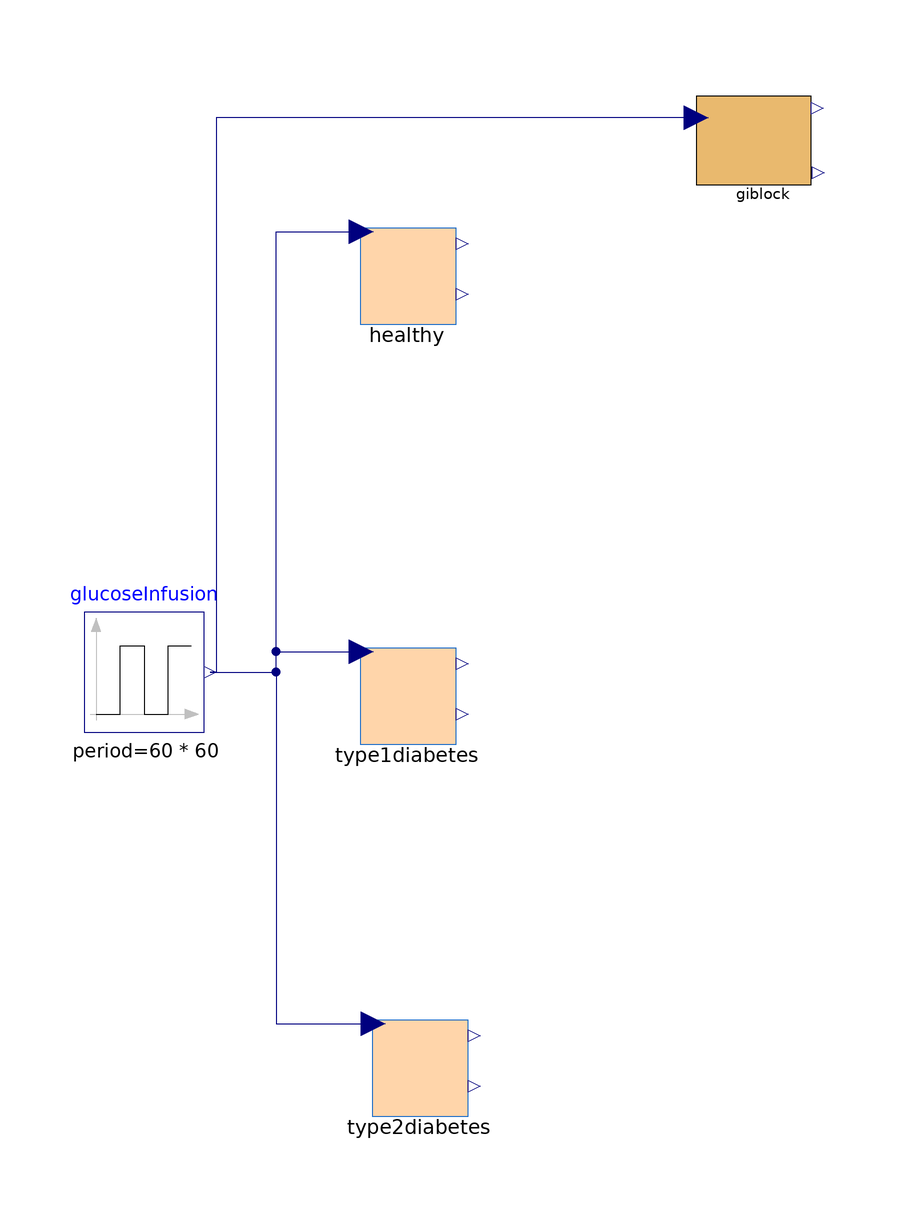

The Modelica model whose source follows is shown above as a component diagram (icons at their Placement, wires along their Line points).

model CompareHealthDiabetes
      Modelica.Blocks.Sources.Pulse glucoseInfusion(nperiod = 1, period = 60 * 60, width = 20, startTime = 2 * 24 * 60 * 60, amplitude = 1 / 3600) annotation(
        Placement(visible = true, transformation(origin = {-86, -2}, extent = {{-10, -10}, {10, 10}}, rotation = 0)));
      Models.GIRegulationComponent healthy annotation(
        Placement(transformation(extent = {{-52, 54}, {-32, 74}})));
      Models.GIRegulationComponent type1diabetes(insulinProduction(beta_mu = 143)) annotation(
        Placement(transformation(extent = {{-52, -16}, {-32, 4}})));
      Models.GIRegulationComponent type2diabetes(tissueUtilizationInsulinDependent(Nu_permu = 13900)) annotation(
        Placement(transformation(extent = {{-50, -78}, {-30, -58}})));
      Models.GIRegulationBlock giblock annotation(
        Placement(visible = true, transformation(origin = {16, 86}, extent = {{-10, -10}, {10, 10}}, rotation = 0)));
    equation
      connect(glucoseInfusion.y, healthy.glucoseInput) annotation(
        Line(points = {{-75, -2}, {-64, -2}, {-64, 71.4}, {-49.8, 71.4}}, color = {0, 0, 127}));
      connect(glucoseInfusion.y, type1diabetes.glucoseInput) annotation(
        Line(points = {{-75, -2}, {-64, -2}, {-64, 1.4}, {-49.8, 1.4}}, color = {0, 0, 127}));
      connect(glucoseInfusion.y, type2diabetes.glucoseInput) annotation(
        Line(points = {{-75, -2}, {-64, -2}, {-64, -60.6}, {-47.8, -60.6}}, color = {0, 0, 127}));
      connect(giblock.in1, glucoseInfusion.y) annotation(
        Line(points = {{6, 90.4}, {-74, 90.4}, {-74, -2}, {-75, -2}}, color = {0, 0, 127}));
      annotation(
        Icon(coordinateSystem(preserveAspectRatio = false)),
        Diagram(coordinateSystem(preserveAspectRatio = false)),
        experiment(StartTime = 0, StopTime = 86400, Tolerance = 1e-6, Interval = 172.8));
    end CompareHealthDiabetes;